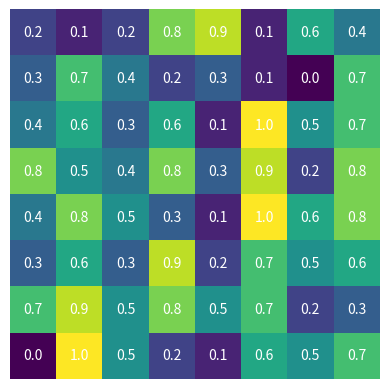
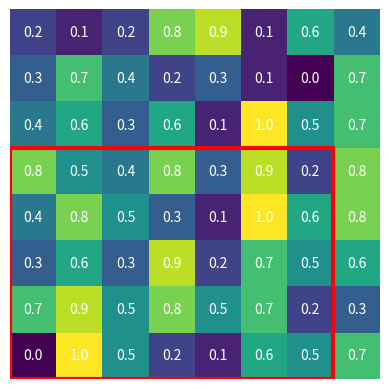
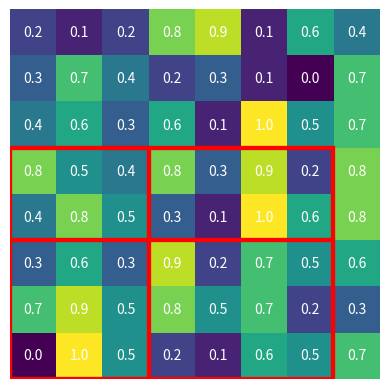

Reproduce these figures in Python, in order. (Note: this script raises an exception after producing the figures.)
from matplotlib import pyplot as plt
import matplotlib.patches as patches
import matplotlib as mpl
import numpy as np


def draw_image(img):
    mpl.colors.Normalize(vmin=0., vmax=1.)

    fig, ax = plt.subplots()
    plt.axis('off')
    plt.margins = 0
    plt.imshow(img, cmap='viridis')
    # Loop over data dimensions and create text annotations.
    for i in range(8):
        for j in range(8):
            text = ax.text(j, i, img[i, j],
                           ha="center", va="center", color="w")
    plt.show()


def draw_image_with_roi(img, roi):
    mpl.colors.Normalize(vmin=0., vmax=1.)

    fig, ax = plt.subplots()
    plt.axis('off')
    plt.margins = 0
    plt.imshow(img, cmap='viridis')
    # Loop over data dimensions and create text annotations.
    for i in range(8):
        for j in range(8):
            text = ax.text(j, i, img[i, j],
                           ha="center", va="center", color="w")

    rect = patches.Rectangle((roi[0] - 0.5, roi[1] - 0.5), roi[2], roi[3], linewidth=3, edgecolor='r', facecolor='none')
    ax.add_patch(rect)

    plt.show()


def draw_image_with_roi_and_slices(img, roi, slices):
    mpl.colors.Normalize(vmin=0., vmax=1.)

    fig, ax = plt.subplots()
    plt.axis('off')
    plt.margins = 0
    plt.imshow(img, cmap='viridis')
    # Loop over data dimensions and create text annotations.
    for i in range(8):
        for j in range(8):
            text = ax.text(j, i, img[i, j],
                           ha="center", va="center", color="w")

    rect = patches.Rectangle((roi[0] - 0.5, roi[1] - 0.5), roi[2], roi[3], linewidth=3, edgecolor='r', facecolor='none')
    ax.add_patch(rect)

    for slice in slices:
        rect = patches.Rectangle((slice[0] - 0.5, slice[1] - 0.5), slice[2], slice[3], linewidth=3, edgecolor='r',
                                 facecolor='none')
        ax.add_patch(rect)

    plt.show()


def draw_pooled(img, slices):
    maxima = np.zeros((2, 2), np.float)
    sliced1 = img[slices[0][1]:slices[0][1] + slices[0][3], slices[0][0]:slices[0][0] + slices[0][2]]
    sliced2 = img[slices[1][1]:slices[1][1] + slices[1][3], slices[1][0]:slices[1][0] + slices[1][2]]
    sliced3 = img[slices[2][1]:slices[2][1] + slices[2][3], slices[2][0]:slices[2][0] + slices[2][2]]
    sliced4 = img[slices[3][1]:slices[3][1] + slices[3][3], slices[3][0]:slices[3][0] + slices[3][2]]

    print(sliced1)
    print(sliced2)
    print(sliced3)
    print(sliced4)

    maxima[0, 0] = np.max(sliced1)
    maxima[0, 1] = np.max(sliced2)
    maxima[1, 0] = np.max(sliced3)
    maxima[1, 1] = np.max(sliced4)

    print(maxima)
    mpl.colors.Normalize(vmin=-1., vmax=1.)
    fig, ax = plt.subplots()
    plt.axis('off')
    plt.margins = 0
    plt.imshow(np.array(maxima), cmap='viridis')
    # Loop over data dimensions and create text annotations.
    for i in range(2):
        for j in range(2):
            text = ax.text(j, i, maxima[i, j],
                           ha="center", va="center", color="w")
    ax.add_patch(patches.Rectangle((-0.5, - 0.5), 1, 1, linewidth=3, edgecolor='r', facecolor='none'))
    ax.add_patch(patches.Rectangle((0.5, - 0.5), 1, 1, linewidth=3, edgecolor='r', facecolor='none'))
    ax.add_patch(patches.Rectangle((-0.5, 0.5), 1, 1, linewidth=3, edgecolor='r', facecolor='none'))
    ax.add_patch(patches.Rectangle((0.5, 0.5), 1, 1, linewidth=3, edgecolor='r', facecolor='none'))

    plt.show()


img = np.round(np.random.rand(8, 8) * 10) / 10
roi = [0, 3, 7, 5]
slices = [
    [0, 3, 3, 2],
    [3, 3, 4, 2],
    [0, 5, 3, 3],
    [3, 5, 4, 4]
]

print(img)

draw_image(img)
draw_image_with_roi(img, roi)
draw_image_with_roi_and_slices(img, roi, slices)
draw_pooled(img, slices)
